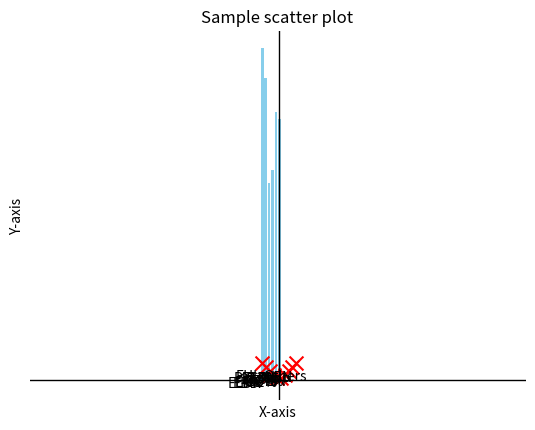

The matplotlib source for this figure:
import matplotlib.pyplot as plt
import numpy as np


def bar_chart():
    # Generating random marks for each subject
    subjects = ['Telugu', 'Hindi', 'English', 'Mathematics', 'Science', 'Social']
    marks = np.random.randint(50, 100, len(subjects))  # Random marks between 50 and 100

    # Plotting the bar graph
    plt.bar(subjects, marks, color='skyblue')
    plt.xlabel('Subjects')
    plt.ylabel('Marks')
    plt.title('Student Marks in Different Subjects')
    plt.ylim(0, 100)  # Setting y-axis limit from 0 to 100
    plt.show()

def pie_chart():
    # src: https://en.wikipedia.org/wiki/Pie_chart
    groups = ['EUL', 'PES', 'EFA', 'EDD', 'ELDR', 'EPP', 'UEN', 'Others']
    seats = [39, 200, 42, 15, 67, 276, 27, 66]

    # Plotting the pie chart
    plt.pie(seats, labels=groups, autopct='%1.1f%%', startangle=90, colors=plt.cm.Paired.colors)
    plt.axis('equal')
    plt.title('European Parliament Election - 2004')
    plt.show()

def scatter_plot():

    x_values = np.linspace(0, 10, 10)  # Equal distribution of x values
    y_values = np.abs(x_values - 5) # Trying to make it look like a "V"

    plt.scatter(x_values, y_values, color='red', marker='x', s=100)

    # Additional customization
    plt.axhline(0, color='black', linewidth=1) 
    plt.axvline(5, color='black', linewidth=1)
    plt.xlabel('X-axis')
    plt.ylabel('Y-axis')
    plt.title('Sample scatter plot')
    plt.grid(True)
    plt.show()

if __name__ == "__main__":
    bar_chart()
    pie_chart()
    scatter_plot()